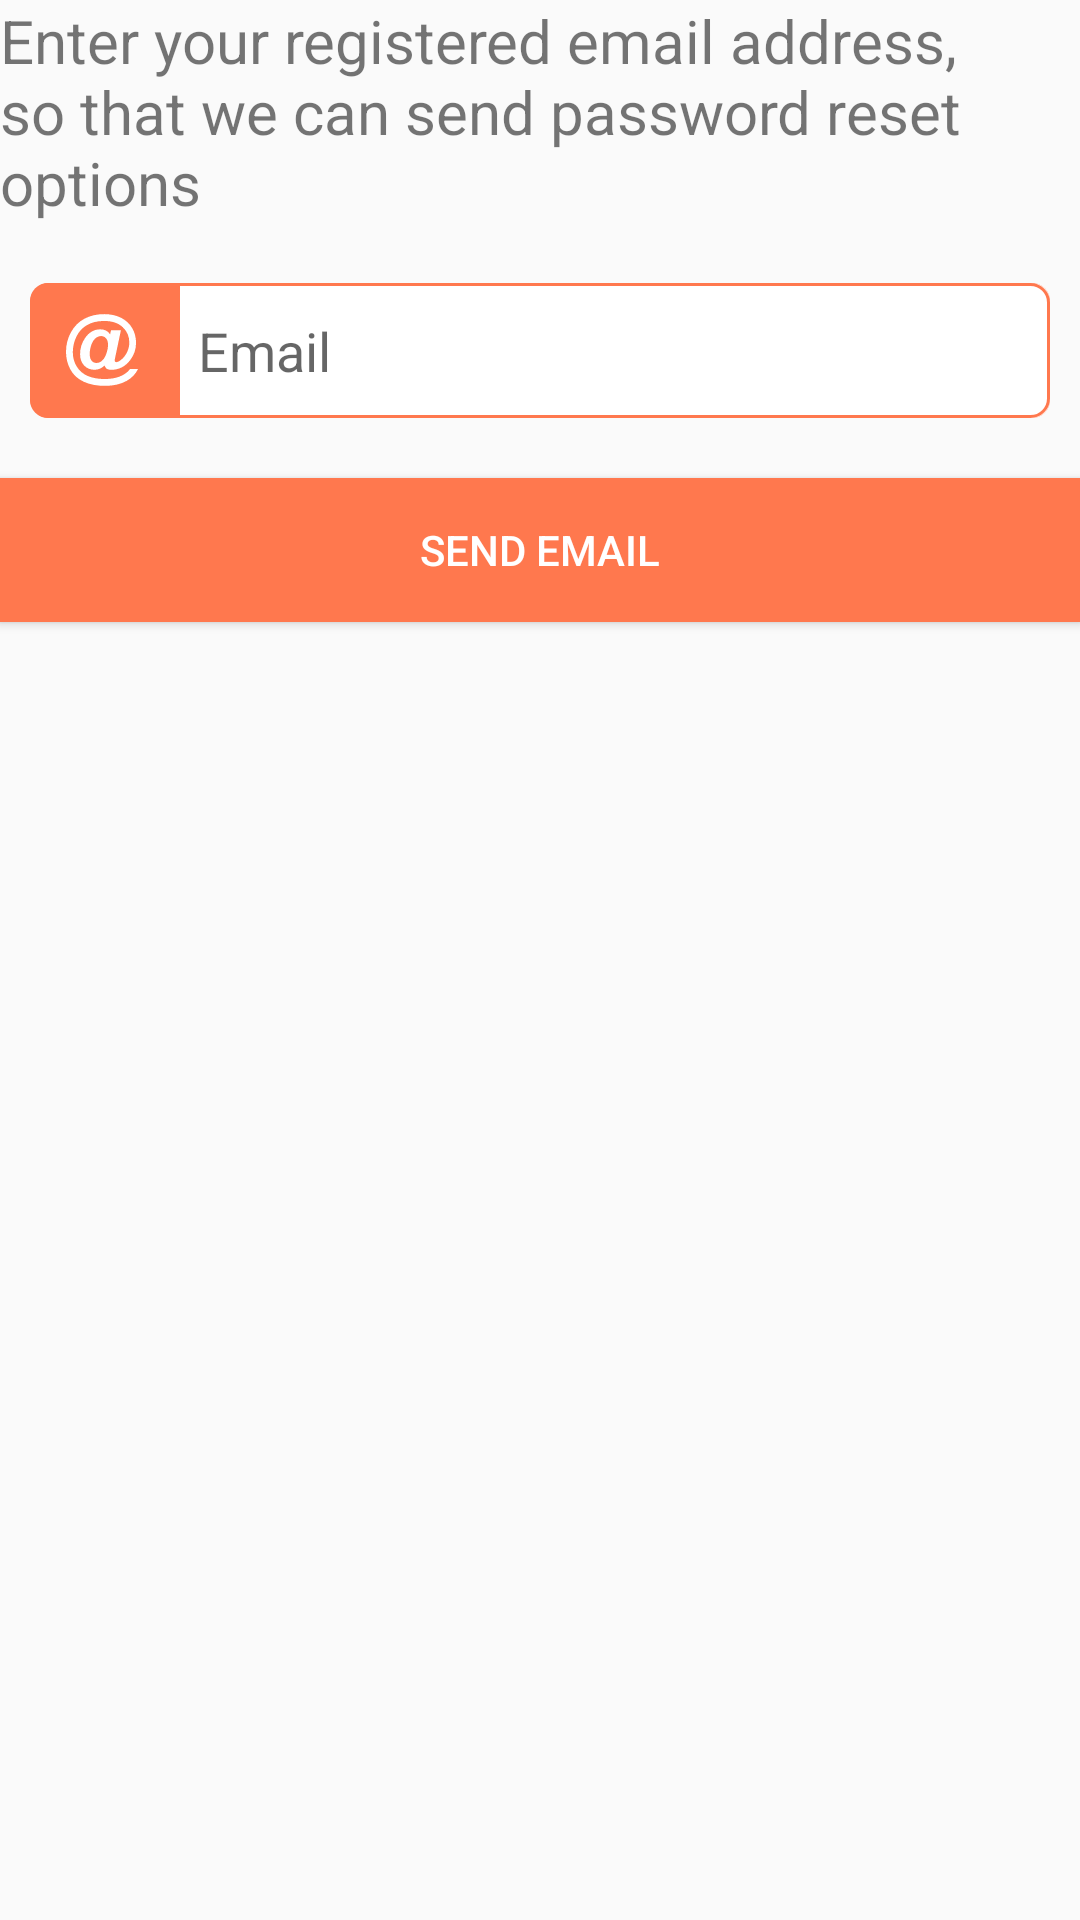

The Android layout XML behind this screen, and the referenced resources:
<!-- AndroidManifest.xml: application theme AppTheme -->
<!-- res/layout/dialog_reset_password.xml -->
<?xml version="1.0" encoding="utf-8"?>
<LinearLayout xmlns:android="http://schemas.android.com/apk/res/android"
    android:orientation="vertical" android:layout_width="match_parent"
    android:layout_height="match_parent">

    <TextView
        android:layout_width="match_parent"
        android:layout_height="wrap_content"
        android:textSize="20sp"
        android:text="Enter your registered email address,
so that we can send password reset options"/>

    <EditText
        android:id="@+id/resetEmail"
        android:layout_width="match_parent"
        android:layout_height="@dimen/et_height"
        android:layout_marginBottom="@dimen/et_mb"
        android:layout_marginLeft="@dimen/et_ml"
        android:layout_marginRight="@dimen/et_mr"
        android:inputType="textEmailAddress"

        android:background="@drawable/bg_edit_text_login"
        android:drawableLeft="@drawable/ic_address"
        android:drawableStart="@drawable/ic_address"

        android:drawablePadding="@dimen/et_drawable_padding"
        android:hint="Email"
        android:paddingBottom="@dimen/et_pb"
        android:paddingLeft="@dimen/et_pl"
        android:paddingRight="@dimen/et_pr"
        android:paddingTop="@dimen/et_pt"
        android:layout_marginTop="20dp"
        android:maxLines="1"/>

    <Button
        android:id="@+id/btnReset"
        android:layout_width="match_parent"
        android:layout_height="wrap_content"
        android:background="@color/colorAccent"
        android:textColor="@color/white"
        android:text="Send Email"/>

</LinearLayout>
<!-- resources referenced by this layout -->
<resources>
  <color name="colorAccent">#FF784E</color>
  <color name="white">#FFFFFF</color>
  <dimen name="et_drawable_padding">20dp</dimen>
  <dimen name="et_height">45dp</dimen>
  <dimen name="et_mb">20dp</dimen>
  <dimen name="et_ml">10dp</dimen>
  <dimen name="et_mr">10dp</dimen>
  <dimen name="et_pb">8dp</dimen>
  <dimen name="et_pl">12dp</dimen>
  <dimen name="et_pr">12dp</dimen>
  <dimen name="et_pt">8dp</dimen>
  <!-- drawable bg_edit_text_login (drawable) -->
  <?xml version="1.0" encoding="utf-8"?>
  <layer-list xmlns:android="http://schemas.android.com/apk/res/android">
      <item>
          <shape>
              <corners android:radius="6dp" />
              <solid android:color="@android:color/white" />
          </shape>
      </item>
      <item>
          <shape>
              <solid android:color="@color/colorAccent" />
              <corners android:radius="6dp" />
          </shape>
      </item>
      <item
          android:left="50dp">
          
          
          <shape>
              <solid android:color="@android:color/white" />
              <corners android:radius="6dp"
                  android:topRightRadius="6dp"
                  android:topLeftRadius="0dp"
                  android:bottomRightRadius="6dp"
                  android:bottomLeftRadius="0dp"/>
          </shape>
      </item>
      <item>
          <shape>
              <corners android:radius="6dp" />
              <solid android:color="@android:color/transparent" />
              <stroke
                  android:width="1dp"
                  android:color="@color/colorAccent" />
          </shape>
      </item>
  </layer-list>
  <!-- drawable ic_address (drawable) -->
  <vector xmlns:android="http://schemas.android.com/apk/res/android"
      android:width="24dp"
      android:height="24dp"
      android:viewportHeight="491.582"
      android:viewportWidth="491.582">
      <path
          android:fillColor="#FFf"
          android:pathData="M366.7,427c-29.2,11.3 -64.1,16.9 -104.7,16.9c-42.1,0 -79.6,-6.7 -112.2,-20.2c-32.7,-13.5 -58.1,-35 -76.2,-64.4c-18.1,-29.4 -27.1,-62 -27.1,-97.9c0,-36.8 8.1,-72.3 24.3,-106.4c16.2,-34.1 40.3,-60.5 72.4,-79.3c32,-18.8 71,-28.2 117.1,-28.2c54.2,0 96.4,14.1 126.7,42.2c30.2,28.1 45.3,63.1 45.3,104.8c0,23.3 -5.3,45.8 -16,67.6c-10.7,21.7 -24.7,39 -42,52c-12.9,9.9 -23.5,14.8 -31.6,14.8c-2.7,0 -5.1,-1 -7,-3.2c-2,-2.1 -2.9,-5.3 -2.9,-9.6c0,-3.4 1.2,-10.9 3.6,-22.4l38.5,-182.7h-67.3l-6.4,28.3c-14.4,-23.1 -36.8,-34.6 -67,-34.6c-42.5,0 -77.3,20 -104.5,60.1c-22.4,33 -33.6,69.4 -33.6,109.3c0,32.3 9.3,58.2 27.9,77.6c18.6,19.5 42,29.2 70.2,29.2c26.1,0 49.2,-9.7 69.3,-29.1c2.4,9.5 7.1,16.7 14.3,21.7c7.1,4.9 17.7,7.4 31.8,7.4c52.3,0 95.2,-22.1 128.7,-66.2c26.7,-35 40,-74.2 40,-117.5c0,-36.4 -8.8,-69.9 -26.4,-100.5c-17.6,-30.7 -43,-54.3 -76.3,-71C342.1,9.1 304,0.8 261.2,0.8c-50.5,0 -95.3,10.3 -134.5,31C87.4,52.4 56.5,83.3 33.9,124.5C11.3,165.7 0,210.2 0,257.9c0,43.5 9.9,83.7 29.8,120.6c19.9,37 50.2,64.9 91,83.8c40.8,18.9 89.2,28.4 145.2,28.4c57.9,0 107,-11.2 147.3,-33.6c35.2,-19.5 61.3,-46.5 78.3,-81h-54.3C419.4,398.8 395.9,415.7 366.7,427zM277.1,265.8c-6.5,19.9 -14.3,35 -23.3,45.4c-6.3,7.3 -12.7,12.7 -19.1,16.1c-8.5,4.7 -17.6,7.1 -27.3,7.1c-12.9,0 -23.7,-5.1 -32.5,-15.3c-8.7,-10.2 -13.1,-26.1 -13.1,-47.7c0,-16.2 3.1,-34.6 9.4,-55.5c6.3,-20.9 15.6,-37 28,-48.3c12.4,-11.3 25.9,-17 40.5,-17c13.6,0 24.9,5.2 33.8,15.4c8.9,10.3 13.4,25 13.4,44.2C286.9,227.4 283.7,245.9 277.1,265.8z" />
  </vector>
  <style name="AppTheme" parent="Theme.AppCompat.Light.NoActionBar">
          
          <item name="colorPrimary">@color/colorPrimary</item>
          <item name="colorPrimaryDark">@color/colorPrimaryDark</item>
          <item name="colorAccent">@color/colorAccent</item>
  
      </style>
  <color name="colorPrimary">#03A9F4</color>
  <color name="colorPrimaryDark">#0288D1</color>
</resources>
